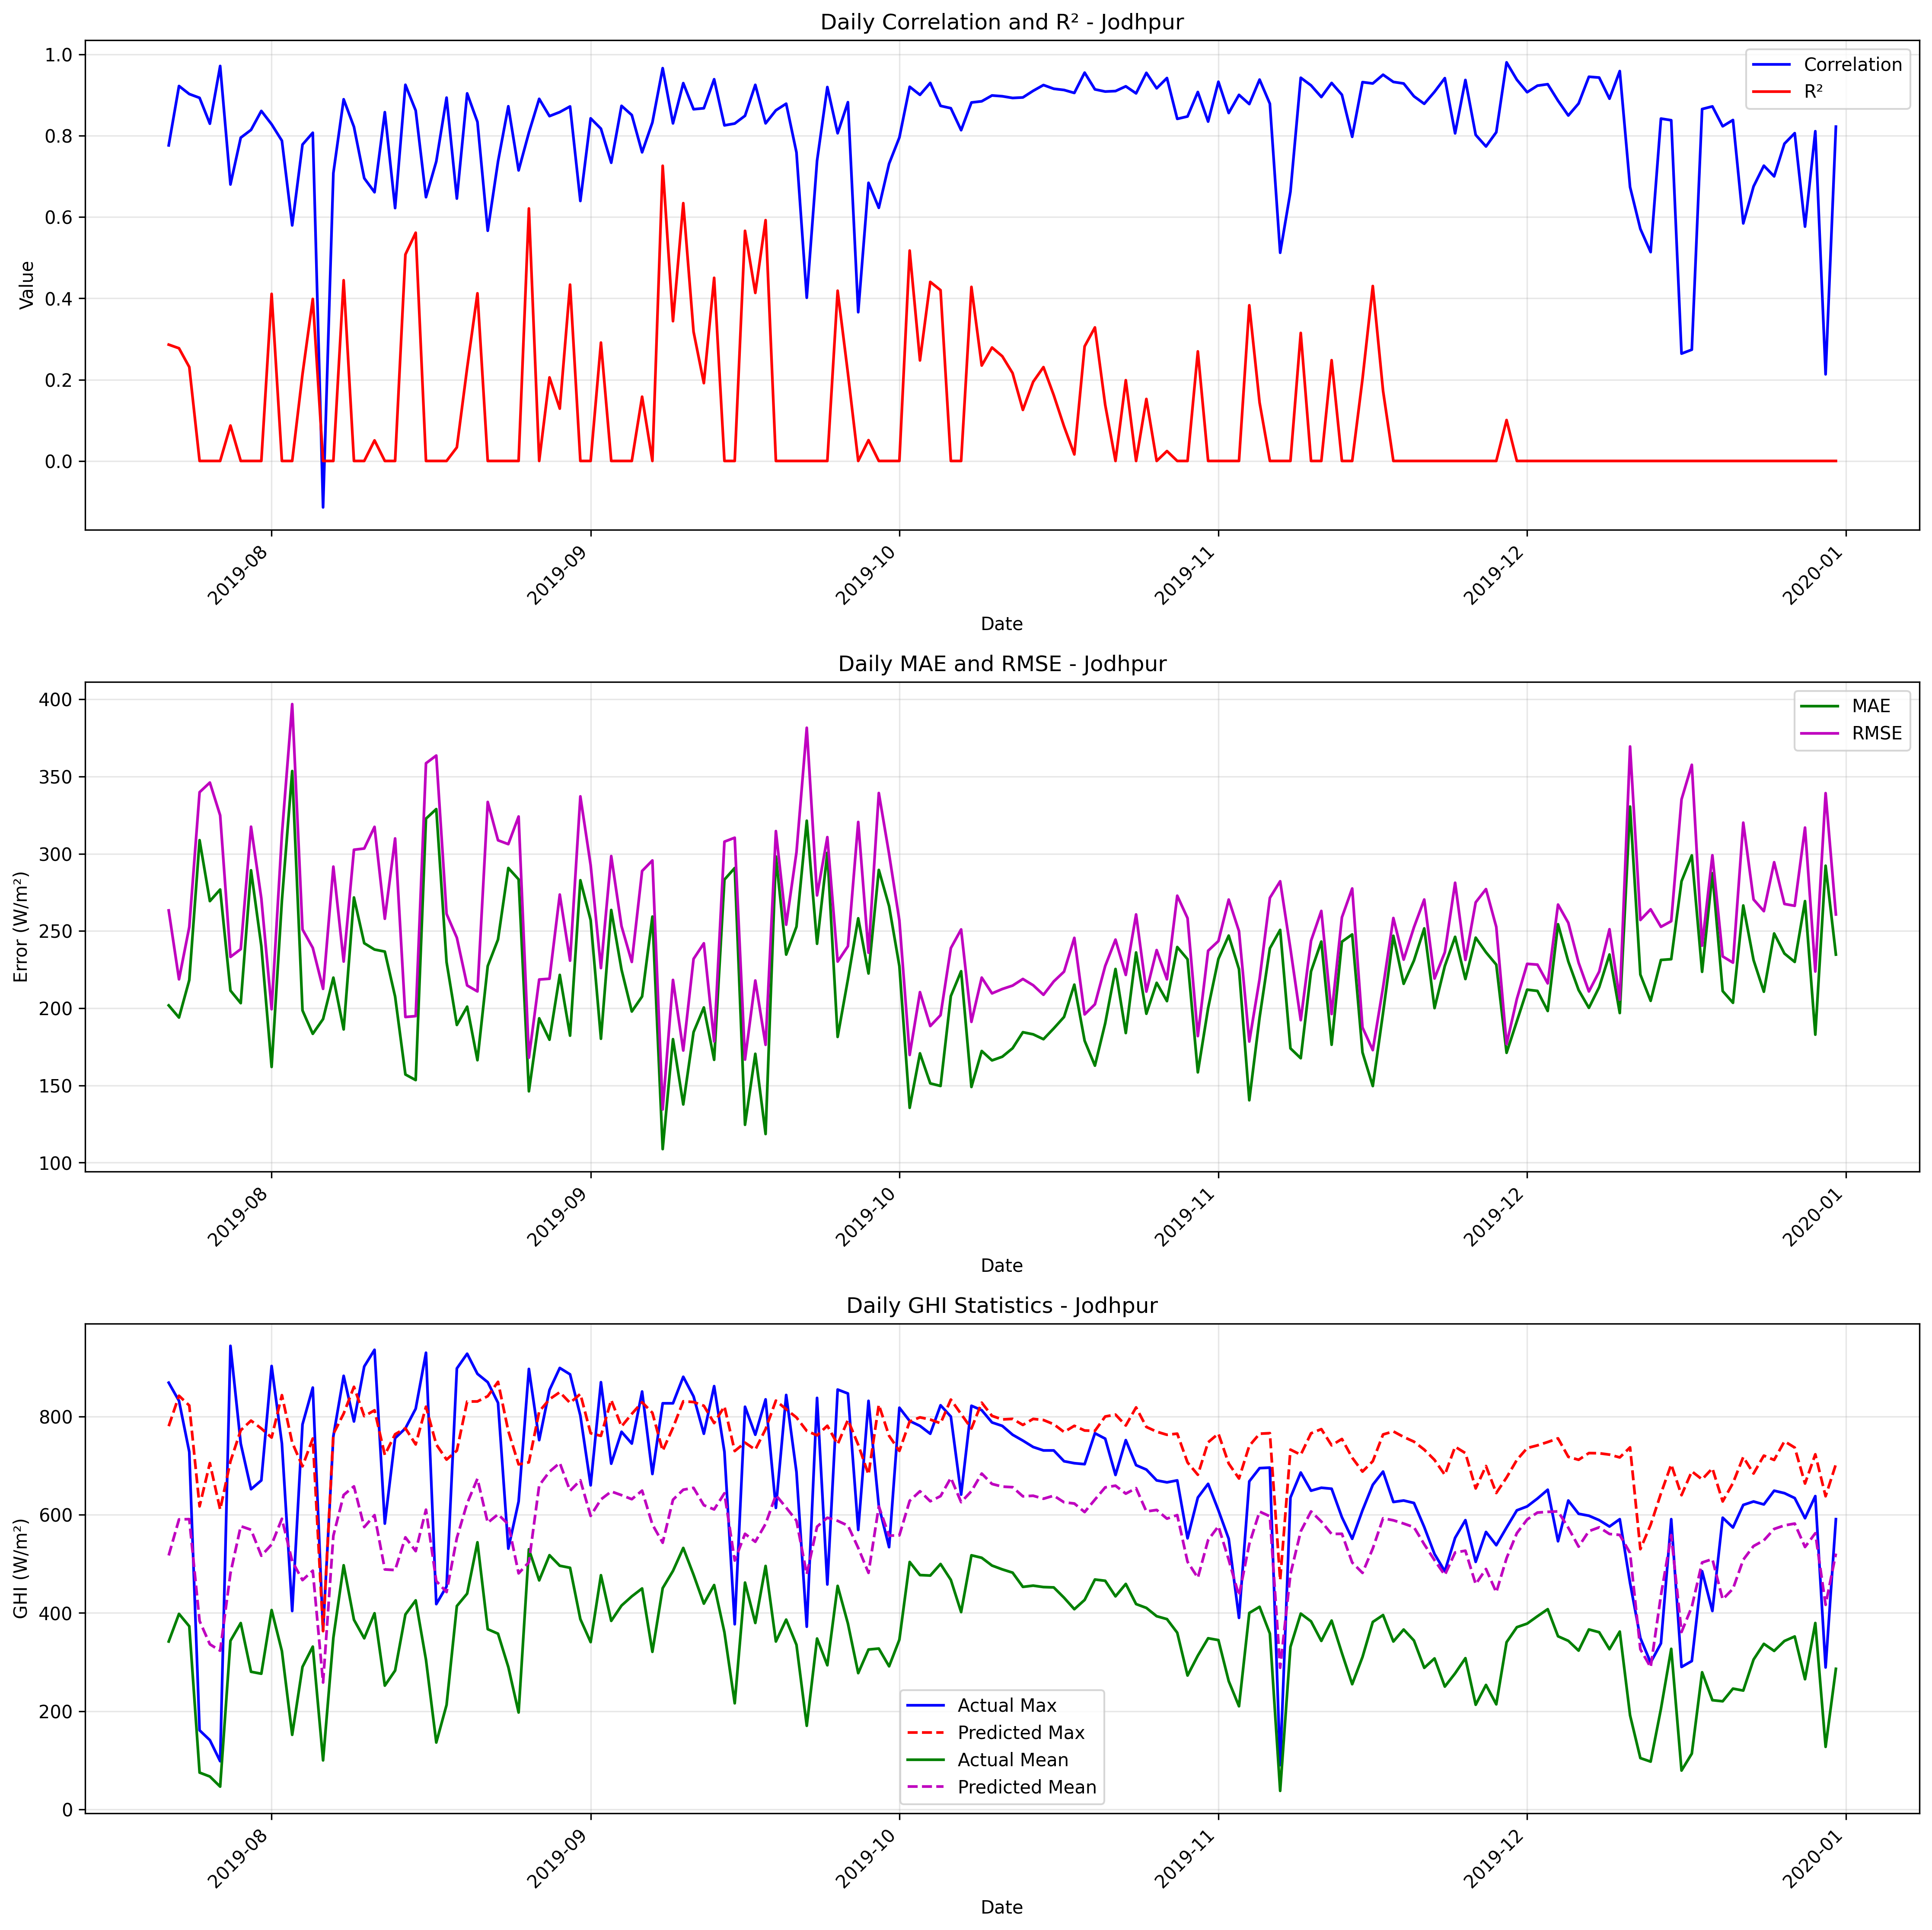

The file beside this chart, header and first rows:
date, correlation, mae, rmse, r2, num_points, actual_max, actual_mean, actual_std, predicted_max, predicted_mean, predicted_std
2019-07-22, 0.7763, 201.8, 263.3, 0.2862, 14, 869.0, 341.9, 323.4, 780.4, 517.1, 256.6
2019-07-23, 0.9224, 193.9, 218.7, 0.2772, 14, 832.0, 398.1, 266.9, 842.4, 590.5, 214.3
2019-07-24, 0.9026, 218.2, 252.6, 0.231, 14, 728.0, 372.9, 298.9, 822.5, 591.1, 240.3
2019-07-25, 0.8932, 308.8, 339.8, 0.0, 14, 161.0, 74.86, 54.34, 617.1, 383.6, 193.8
2019-07-26, 0.8296, 269.3, 346.1, 0.0, 14, 141.0, 66.86, 47.13, 705.2, 336.2, 263.1
2019-07-27, 0.9717, 276.8, 324.8, 0.0, 14, 98.0, 46.29, 34.82, 610.6, 323.1, 210
2019-07-28, 0.6801, 211.4, 233.2, 0.08712, 14, 944.0, 343.3, 253.3, 708.7, 480.8, 233.2
2019-07-29, 0.7953, 203.3, 238.2, 0.0, 14, 745.0, 379.4, 227.8, 772.1, 576.7, 192.3
2019-07-30, 0.8144, 289.3, 317.5, 0.0, 14, 652.0, 280.2, 203.5, 791.7, 569.5, 232.8
2019-07-31, 0.8611, 240.3, 271.1, 0.0, 14, 670.0, 276.2, 241.4, 775.6, 516.5, 251.1
2019-08-01, 0.8282, 162, 199.3, 0.411, 14, 903.0, 405.9, 269.5, 757.3, 539.5, 250.9
2019-08-02, 0.7878, 269.6, 312.4, 0.0, 14, 745.0, 322.2, 251.1, 843.6, 591.8, 251.8
2019-08-03, 0.5795, 353.5, 396.9, 0.0, 14, 404.0, 151.8, 128.8, 747.1, 505.3, 229.6
2019-08-04, 0.7782, 198.6, 251, 0.2132, 14, 784.0, 290.1, 293.7, 698.7, 466.9, 242.8
2019-08-05, 0.8074, 183.4, 239, 0.3986, 14, 859.0, 331.4, 319.9, 755.3, 486.1, 270.4
2019-08-06, -0.1142, 193, 212.5, 0.0, 14, 364.0, 99.71, 101.8, 363, 258.3, 94.81
2019-08-07, 0.7081, 219.8, 291.7, 0.0, 14, 760.0, 349.4, 293.3, 764.7, 557.3, 253.7
2019-08-08, 0.8897, 186.2, 230.2, 0.4445, 13, 883.0, 497.1, 321.5, 806, 640.3, 169.2
2019-08-09, 0.8219, 271.7, 302.6, 0.0, 13, 790.0, 386.2, 238.6, 860.6, 657.8, 223.7
2019-08-10, 0.6955, 242.1, 303.4, 0.0, 13, 902.0, 348.4, 285.4, 800.9, 574.9, 244.1
2019-08-11, 0.661, 238, 317.4, 0.05058, 13, 936.0, 399.4, 339.1, 812.8, 599.2, 258.2
2019-08-12, 0.858, 236.6, 257.9, 0.0, 13, 582.0, 252.0, 205.5, 721.9, 488.6, 192
2019-08-13, 0.6221, 207.5, 309.9, 0.0, 13, 756.0, 282.7, 286, 764, 487.4, 270.3
2019-08-14, 0.9254, 157.1, 194.3, 0.5079, 13, 776.0, 396.9, 288.2, 776.2, 554, 219.6
2019-08-15, 0.862, 153.4, 194.9, 0.5615, 13, 816.0, 425.6, 306.3, 743.2, 525.9, 185.7
2019-08-16, 0.6488, 322.7, 358.6, 0.0, 13, 930.0, 304.5, 239.1, 820.1, 610.4, 225
2019-08-17, 0.7368, 328.9, 363.6, 0.0, 13, 418.0, 136.1, 124.4, 743.2, 465, 229.3
2019-08-18, 0.8937, 229.8, 261.1, 0.0, 13, 454.0, 212.7, 162.1, 712.3, 442.5, 251.2
2019-08-19, 0.6455, 189.1, 245.6, 0.0334, 13, 898.0, 414.1, 260, 730.7, 552.8, 239
2019-08-20, 0.9042, 201, 214.7, 0.2289, 13, 928.0, 439.4, 254.5, 830.6, 623.4, 191.9
2019-08-21, 0.834, 166.3, 210.9, 0.4124, 12, 887.0, 543.9, 287.3, 830.8, 673.4, 168.2
2019-08-22, 0.5663, 227.3, 333.5, 0.0, 12, 870.0, 366.9, 313.3, 841.5, 583.7, 235.7
2019-08-23, 0.7366, 244.5, 308.7, 0.0, 12, 828.0, 357.8, 285.7, 870.8, 600.9, 256.7
2019-08-24, 0.8725, 290.8, 306.2, 0.0, 12, 531.0, 289.8, 199.1, 770.5, 580.6, 198.1
2019-08-25, 0.7148, 283.4, 324.1, 0.0, 12, 627.0, 197.2, 218.4, 702.6, 480.6, 216.6
2019-08-26, 0.8078, 146.2, 168, 0.6211, 12, 897.0, 529.8, 285, 706.8, 503.3, 187.9
2019-08-27, 0.8908, 193.4, 218.6, 0.0, 12, 752.0, 466.3, 224.3, 810.3, 659.8, 169.7
2019-08-28, 0.8483, 179.6, 219.1, 0.2055, 12, 854.0, 517.7, 256.7, 835.3, 687.7, 169.5
2019-08-29, 0.8582, 221.6, 273.6, 0.1287, 12, 899.0, 496.2, 306.1, 849.6, 705.6, 167.3
2019-08-30, 0.8721, 182.2, 230.8, 0.4338, 12, 886.0, 492.0, 320.3, 827.9, 648.8, 197.5
2019-08-31, 0.6395, 282.8, 337.1, 0.0, 12, 802.0, 387.4, 248.9, 846.1, 670.3, 169.5
2019-09-01, 0.8428, 257.1, 292.6, 0.0, 12, 660.0, 340.6, 247, 766, 597.6, 147.8
2019-09-02, 0.8174, 180.2, 226, 0.2912, 12, 870.0, 476.9, 280.3, 760.7, 631.3, 168.9
2019-09-03, 0.7336, 263.6, 298.5, 0.0, 12, 704.0, 383.8, 210.3, 833.7, 647.4, 185.4
2019-09-04, 0.8736, 224.9, 253.1, 0.0, 12, 769.0, 415.0, 234.7, 779.8, 639.9, 164.7
2019-09-05, 0.8509, 197.8, 229.9, 0.0, 12, 745.0, 433.8, 232.7, 805.5, 631.7, 193
2019-09-06, 0.7592, 207.6, 288.8, 0.1581, 12, 851.0, 449.9, 328.8, 829.1, 649.2, 206.2
2019-09-07, 0.8327, 259.3, 295.7, 0.0, 12, 683.0, 320.8, 263.9, 807.6, 580.1, 245.2
2019-09-08, 0.9663, 108.8, 134.4, 0.7262, 12, 827.0, 450.5, 268.3, 730.3, 543, 184.4
2019-09-09, 0.8304, 179.9, 218.3, 0.3438, 12, 827.0, 485.7, 281.5, 777.2, 630.6, 166.9
2019-09-10, 0.9295, 137.7, 172.6, 0.6341, 12, 881.0, 532.4, 298, 831.1, 651, 205.8
2019-09-11, 0.8652, 184.5, 231.9, 0.3179, 12, 841.0, 477.8, 293.3, 829.6, 654.8, 200.4
2019-09-12, 0.8677, 200.5, 242, 0.1914, 12, 765.0, 419.0, 281.1, 822, 619.5, 221
2019-09-13, 0.939, 166.6, 178.5, 0.4505, 12, 862.0, 456.8, 251.5, 786.7, 610.9, 198.8
2019-09-14, 0.8255, 283.3, 307.8, 0.0, 12, 728.0, 360.5, 220.7, 820.7, 643.8, 200.1
2019-09-15, 0.83, 290.8, 310.4, 0.0, 12, 377.0, 216.0, 148.7, 729.7, 506.8, 200.8
2019-09-16, 0.8492, 124.5, 166.7, 0.5661, 12, 820.0, 461.8, 264.4, 746.9, 561.2, 216.7
2019-09-17, 0.9252, 170.5, 217.9, 0.4134, 12, 763.0, 379.6, 297.2, 732.6, 545, 178.8
2019-09-18, 0.8305, 118.5, 176.3, 0.5924, 12, 835.0, 495.8, 288.4, 774.5, 581.5, 231.4
2019-09-19, 0.8626, 298.2, 314.7, 0.0, 12, 614.0, 341.8, 177.5, 832.5, 640.1, 207
... 103 more rows
